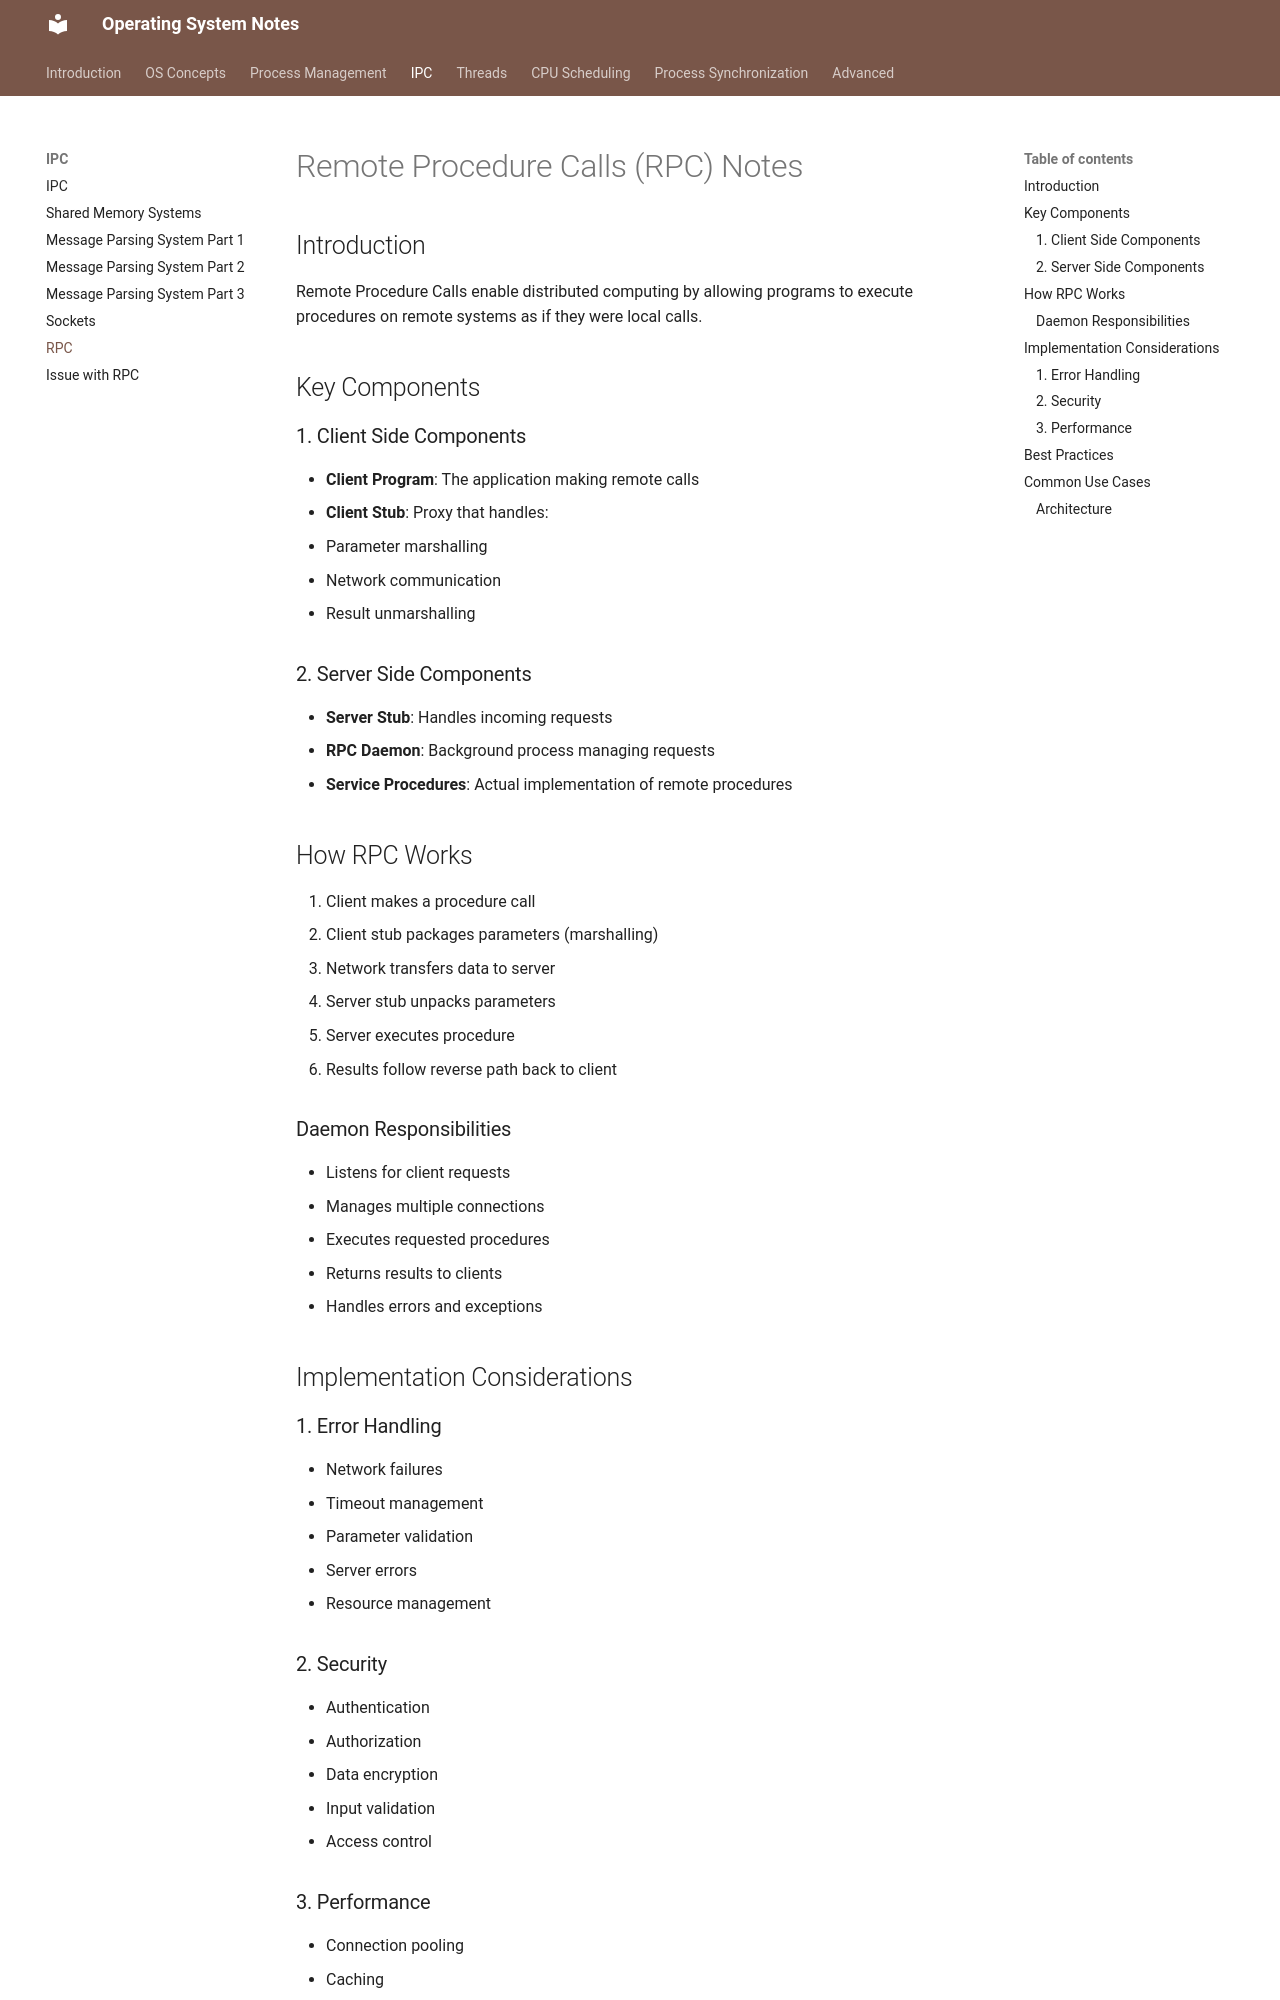

repository: VinayaSri22/Operating-System · page: v1.0.0/day29_rpc/index.html · generator: mkdocs

# Remote Procedure Calls (RPC) Notes

## Introduction

Remote Procedure Calls enable distributed computing by allowing programs to execute procedures on remote systems as if they were local calls.

## Key Components

### 1. Client Side Components
- **Client Program**: The application making remote calls
- **Client Stub**: Proxy that handles:
  - Parameter marshalling
  - Network communication
  - Result unmarshalling

### 2. Server Side Components
- **Server Stub**: Handles incoming requests
- **RPC Daemon**: Background process managing requests
- **Service Procedures**: Actual implementation of remote procedures

## How RPC Works

1. Client makes a procedure call
2. Client stub packages parameters (marshalling)
3. Network transfers data to server
4. Server stub unpacks parameters
5. Server executes procedure
6. Results follow reverse path back to client


### Daemon Responsibilities
- Listens for client requests
- Manages multiple connections
- Executes requested procedures
- Returns results to clients
- Handles errors and exceptions

## Implementation Considerations

### 1. Error Handling
- Network failures
- Timeout management
- Parameter validation
- Server errors
- Resource management

### 2. Security
- Authentication
- Authorization
- Data encryption
- Input validation
- Access control
